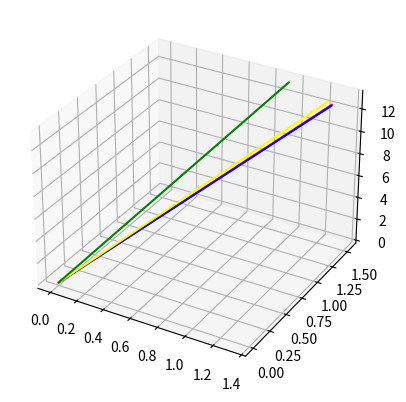

Python code for this plot:
import matplotlib.pyplot as plt

'''
# 定义两个点的坐标

#smear
x1_s, y1_s, z1_s = 1.285598, 1.401191, 13.340000
x2_s, y2_s, z2_s = 0.945970, 1.537330, 13.340000
#l1: (1.285598 1.401191 13.340000)
#l2: (0.945970 1.537330 13.340000)

#no smear
x1, y1, z1 = 1.331506, 1.359462, 13.340000
x2, y2, z2 = 1.327560, 1.374350, 13.340000
#l1: (1.331506 1.359462 13.340000)
#l2: (1.327560 1.374350 13.340000)

# 创建一个新的图形
#fig, ax = plt.subplots()
fig = plt.figure()
ax = plt.axes(projection='3d')

# 画出两个点的连线
#ax.plot([x1, x2], [y1, y2],color='red')
#ax.plot([x1_s, x2_s], [y1_s, y2_s],color='blue')
ax.scatter3D(x, y, z)

# 显示图形
plt.show()
'''


# 定义两个点的坐标
#no smear
x = [0,1.327560]
y = [0,1.374350]
z = [0,13.340000]

x_s = [0,1.331506]
y_s = [0,1.359462]
z_s = [0,13.340000]

'''
x = [1.331506,1.327560]
y = [1.359462,1.374350]
z = [13.340000,13.340000]

x_s = [1.285598,0.945970]
y_s = [1.401191,1.537330]
z_s = [13.340000,13.340000]
'''

x1 = [0,1.285598]
y1 = [0,1.401191]
z1 = [0,13.340000]

x1_s = [0,0.945970]
y1_s = [0,1.537330]
z1_s = [0,13.340000]


# 创建一个新的三维图形
fig = plt.figure()
ax = plt.axes(projection='3d')

# 画出两个点的连线
ax.plot(x, y, z, color='red')
ax.plot(x_s, y_s, z_s, color='blue')

ax.plot(x1, y1, z1, color='yellow')
ax.plot(x1_s, y1_s, z1_s, color='green')



# 显示图形
plt.show()
